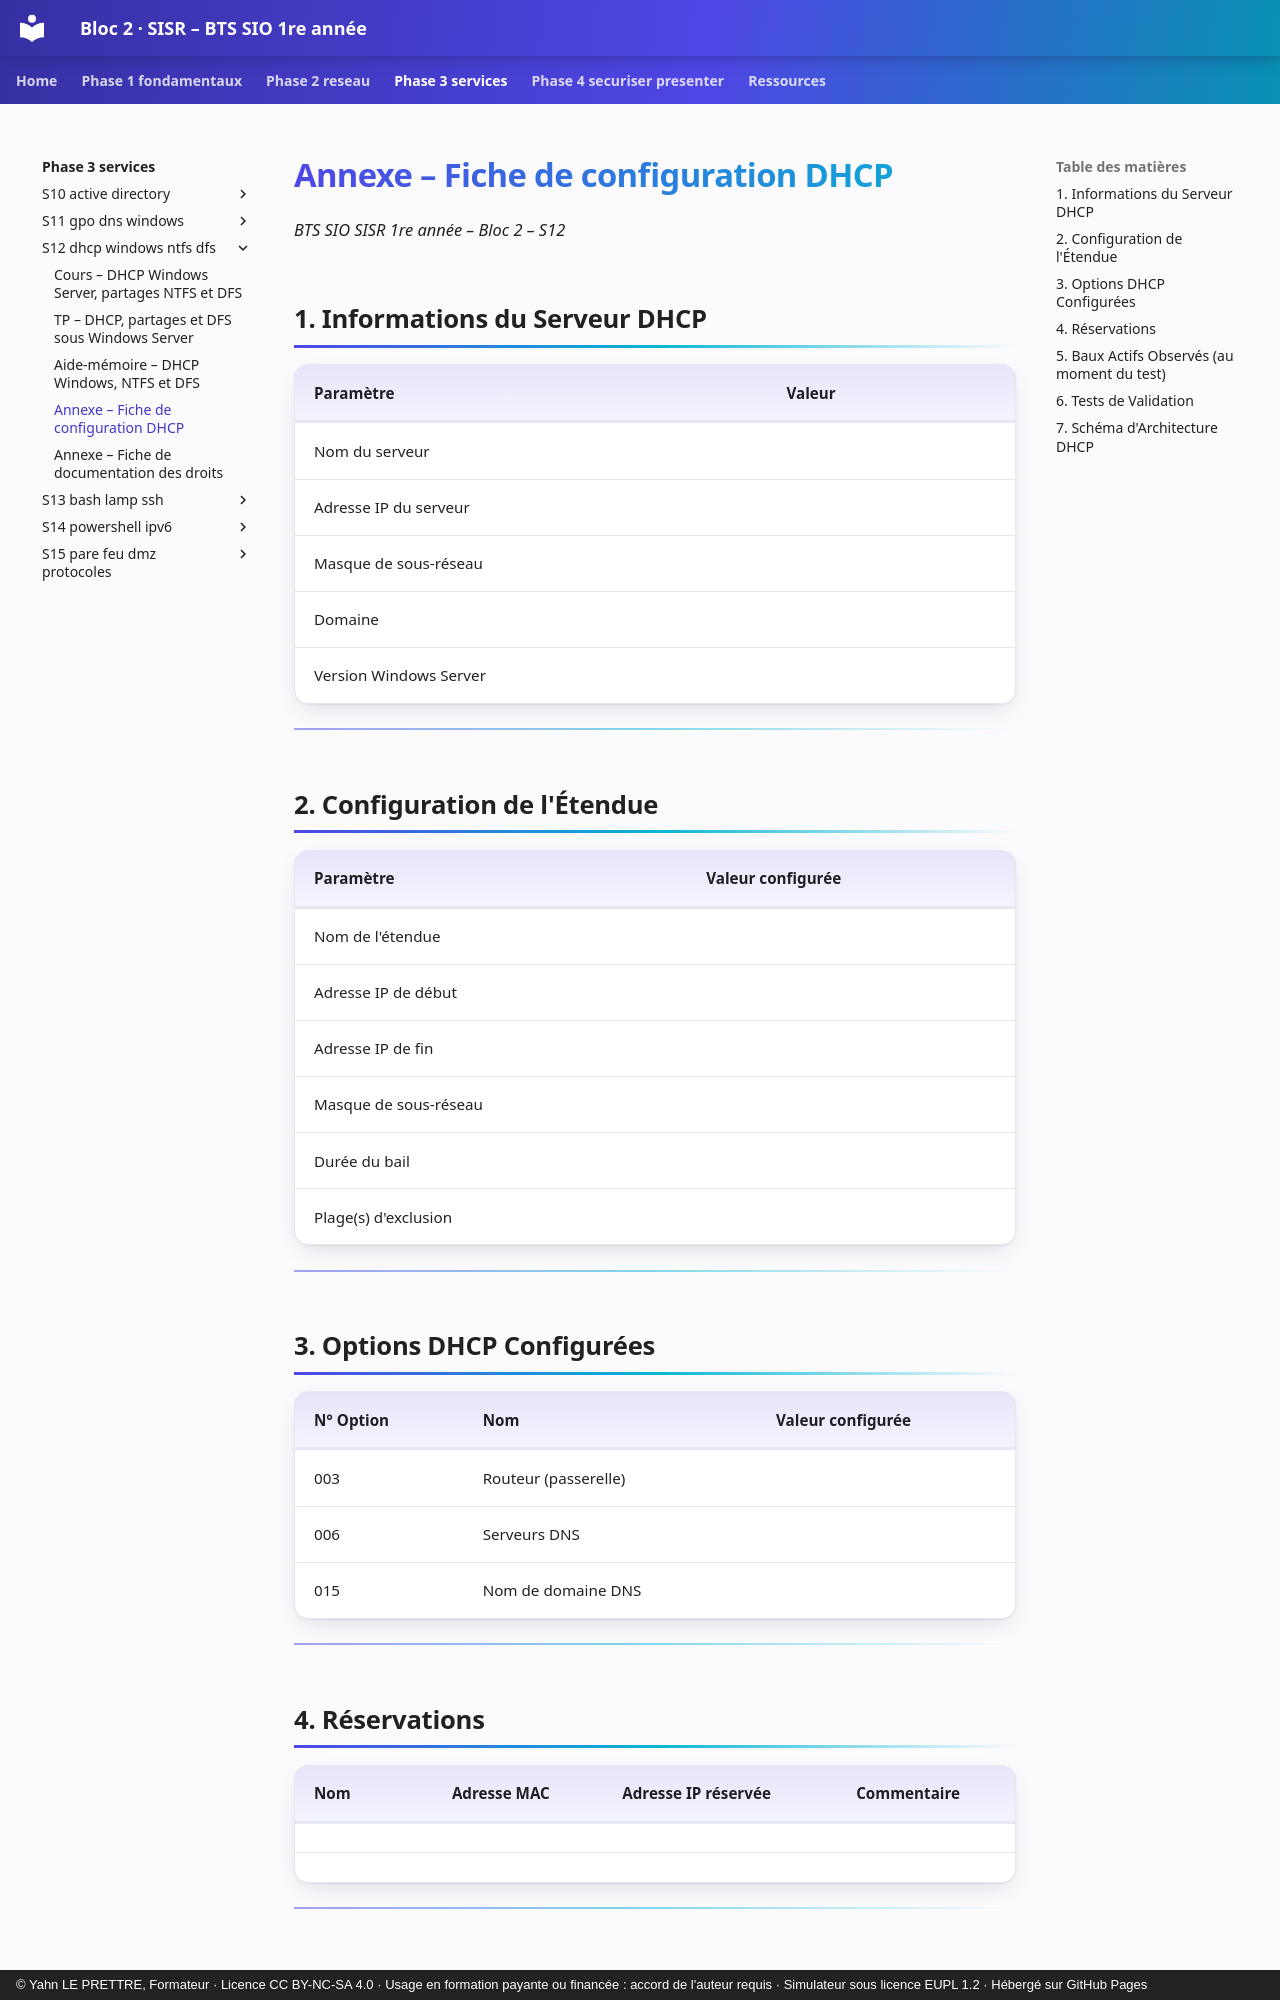

repository: YahnLP/bts1-sio-sisr-bloc2 · page: phase-3-services/S12-dhcp-windows-ntfs-dfs/annexe-fiche-dhcp/index.html · generator: mkdocs · copyright: © Yahn LE PRETTRE, Formateur · Licence CC BY-NC-SA 4.0 · Usage en formation payante ou financée : accord de l'auteur requis · Simulateur sous licence EUPL 1.2 · Hébergé sur GitHub Pages

# Annexe – Fiche de configuration DHCP

*BTS SIO SISR 1re année – Bloc 2 – S12*

## 1. Informations du Serveur DHCP

| **Paramètre** | **Valeur** |
|---|---|
| Nom du serveur | |
| Adresse IP du serveur | |
| Masque de sous-réseau | |
| Domaine | |
| Version Windows Server | |

---

## 2. Configuration de l'Étendue

| **Paramètre** | **Valeur configurée** |
|---|---|
| Nom de l'étendue | |
| Adresse IP de début | |
| Adresse IP de fin | |
| Masque de sous-réseau | |
| Durée du bail | |
| Plage(s) d'exclusion | |

---

## 3. Options DHCP Configurées

| **N° Option** | **Nom** | **Valeur configurée** |
|---|---|---|
| 003 | Routeur (passerelle) | |
| 006 | Serveurs DNS | |
| 015 | Nom de domaine DNS | |

---

## 4. Réservations

| **Nom** | **Adresse MAC** | **Adresse IP réservée** | **Commentaire** |
|---|---|---|---|
| | | | |
| | | | |

---
